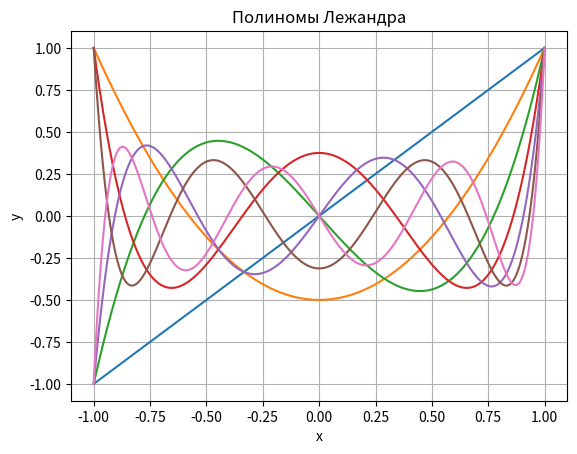

Reproduce this figure in Python.
import matplotlib.pyplot as plt
import numpy as np
import scipy.special

def leg_pol_func(x,n):
    func = scipy.special.legendre(n)
    result = func(x)
    return result
N = 1000

x = np.linspace(-1,1,N)
y1 = leg_pol_func(x,1)
y2 = leg_pol_func(x,2)
y3 = leg_pol_func(x,3)
y4 = leg_pol_func(x,4)
y5 = leg_pol_func(x,5)
y6 = leg_pol_func(x,6)
y7 = leg_pol_func(x,7)

plt.title("Полиномы Лежандра")
plt.xlabel("x")
plt.ylabel("y")
plt.grid()
plt.plot(x, y1)
plt.plot(x, y2)
plt.plot(x, y3)
plt.plot(x, y4)
plt.plot(x, y5)
plt.plot(x, y6)
plt.plot(x, y7)
plt.show()